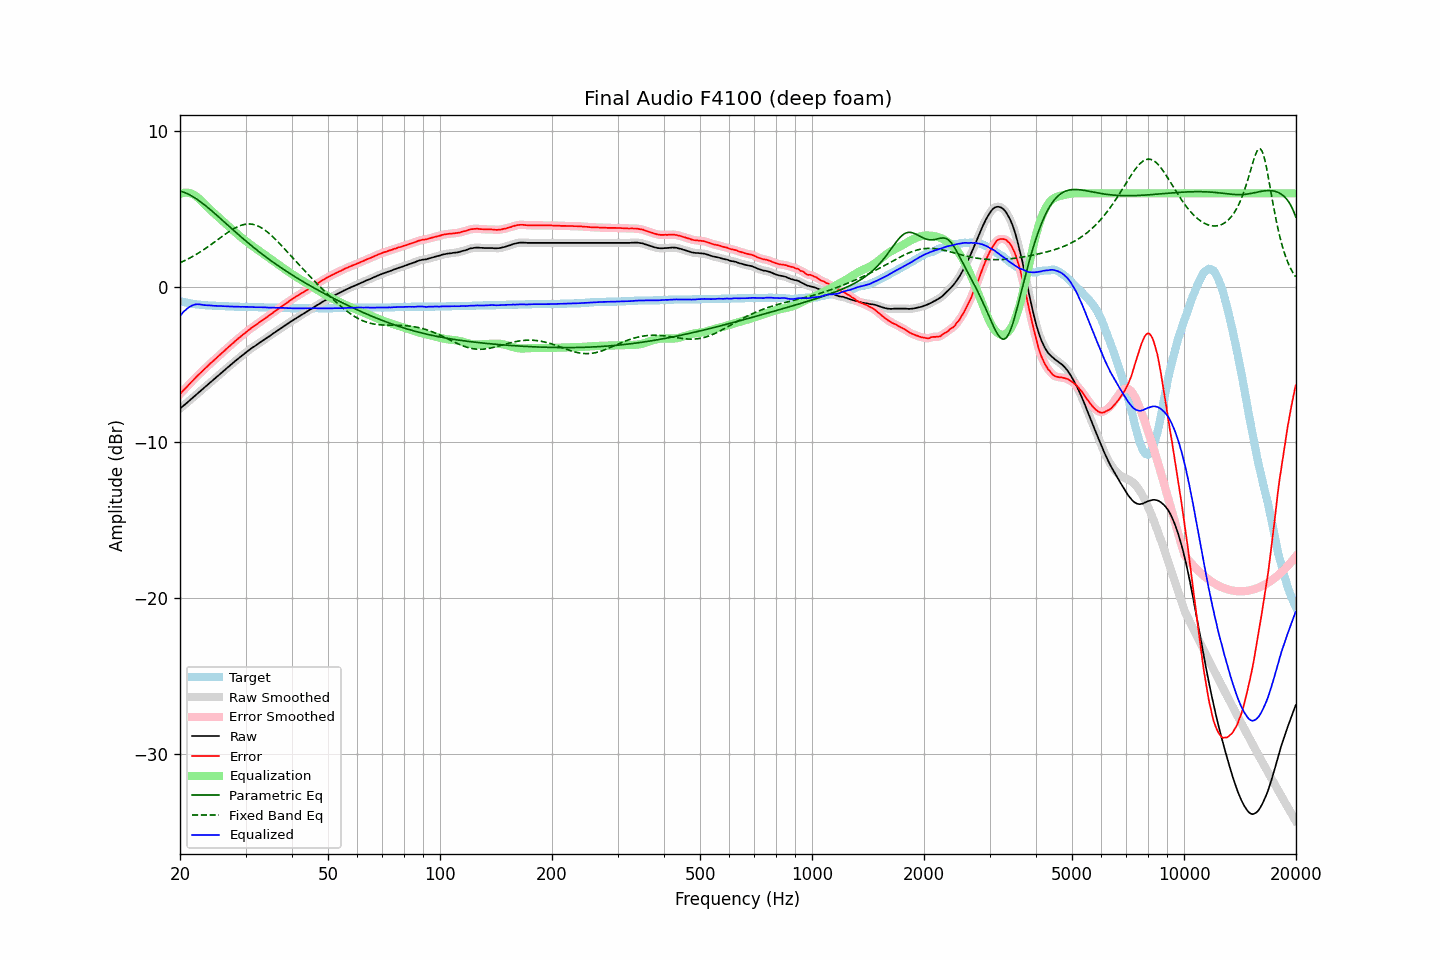

Data behind this chart, as committed beside it:
frequency, raw, error, smoothed, error_smoothed, equalization, parametric_eq, fixed_band_eq, equalized_raw, equalized_smoothed, target
20.00, -7.84, -6.90, -7.83, -6.90, 5.95, 6.14, 1.54, -1.88, -1.88, -0.93
20.20, -7.75, -6.78, -7.75, -6.79, 5.99, 6.11, 1.58, -1.75, -1.75, -0.96
20.40, -7.65, -6.67, -7.66, -6.68, 6.02, 6.08, 1.63, -1.63, -1.64, -0.98
20.61, -7.58, -6.58, -7.57, -6.57, 6.04, 6.04, 1.68, -1.54, -1.54, -1.00
20.81, -7.48, -6.46, -7.48, -6.46, 6.04, 6.00, 1.73, -1.44, -1.44, -1.02
21.02, -7.40, -6.35, -7.40, -6.35, 6.03, 5.95, 1.78, -1.36, -1.36, -1.04
21.23, -7.31, -6.24, -7.30, -6.24, 6.01, 5.90, 1.84, -1.29, -1.29, -1.06
21.44, -7.21, -6.13, -7.22, -6.13, 5.98, 5.84, 1.89, -1.24, -1.24, -1.08
21.66, -7.13, -6.02, -7.12, -6.03, 5.94, 5.78, 1.95, -1.19, -1.19, -1.10
21.87, -7.03, -5.92, -7.03, -5.92, 5.88, 5.72, 2.01, -1.15, -1.15, -1.11
22.09, -6.94, -5.81, -6.94, -5.81, 5.81, 5.66, 2.07, -1.13, -1.13, -1.13
22.31, -6.85, -5.71, -6.85, -5.71, 5.73, 5.59, 2.13, -1.13, -1.13, -1.14
22.54, -6.77, -5.61, -6.77, -5.61, 5.63, 5.51, 2.20, -1.13, -1.13, -1.15
22.76, -6.67, -5.51, -6.68, -5.51, 5.53, 5.44, 2.26, -1.15, -1.15, -1.16
22.99, -6.59, -5.41, -6.59, -5.41, 5.42, 5.36, 2.33, -1.17, -1.16, -1.17
23.22, -6.50, -5.31, -6.50, -5.31, 5.31, 5.28, 2.40, -1.18, -1.18, -1.18
23.45, -6.40, -5.21, -6.41, -5.21, 5.21, 5.20, 2.47, -1.19, -1.19, -1.19
23.69, -6.32, -5.11, -6.32, -5.12, 5.12, 5.11, 2.54, -1.20, -1.20, -1.20
23.92, -6.22, -5.02, -6.22, -5.02, 5.02, 5.03, 2.61, -1.20, -1.20, -1.20
24.16, -6.13, -4.92, -6.14, -4.93, 4.93, 4.94, 2.68, -1.21, -1.21, -1.21
24.40, -6.04, -4.83, -6.05, -4.83, 4.83, 4.85, 2.76, -1.21, -1.22, -1.21
24.65, -5.97, -4.74, -5.96, -4.74, 4.74, 4.76, 2.83, -1.23, -1.22, -1.22
24.89, -5.87, -4.65, -5.87, -4.65, 4.64, 4.67, 2.91, -1.23, -1.23, -1.22
25.14, -5.78, -4.55, -5.79, -4.55, 4.55, 4.58, 2.98, -1.23, -1.23, -1.23
25.39, -5.69, -4.45, -5.69, -4.46, 4.46, 4.49, 3.06, -1.24, -1.24, -1.24
25.65, -5.61, -4.36, -5.61, -4.36, 4.36, 4.39, 3.14, -1.24, -1.24, -1.24
25.91, -5.52, -4.27, -5.52, -4.27, 4.27, 4.30, 3.21, -1.25, -1.25, -1.25
26.16, -5.42, -4.17, -5.43, -4.17, 4.17, 4.21, 3.29, -1.25, -1.25, -1.25
26.43, -5.34, -4.08, -5.33, -4.08, 4.08, 4.12, 3.36, -1.26, -1.25, -1.25
26.69, -5.25, -3.98, -5.25, -3.99, 3.99, 4.02, 3.43, -1.26, -1.26, -1.26
26.96, -5.16, -3.89, -5.16, -3.89, 3.89, 3.93, 3.50, -1.26, -1.27, -1.26
27.23, -5.08, -3.80, -5.07, -3.80, 3.80, 3.84, 3.57, -1.27, -1.27, -1.27
27.50, -4.99, -3.71, -4.98, -3.71, 3.71, 3.74, 3.64, -1.27, -1.27, -1.27
27.77, -4.89, -3.62, -4.90, -3.62, 3.62, 3.65, 3.70, -1.27, -1.28, -1.27
28.05, -4.80, -3.52, -4.81, -3.53, 3.53, 3.56, 3.76, -1.27, -1.28, -1.28
28.33, -4.72, -3.44, -4.72, -3.44, 3.44, 3.47, 3.81, -1.28, -1.28, -1.28
28.62, -4.64, -3.35, -4.64, -3.35, 3.35, 3.38, 3.86, -1.28, -1.29, -1.28
28.90, -4.55, -3.26, -4.56, -3.27, 3.27, 3.29, 3.91, -1.29, -1.29, -1.29
29.19, -4.48, -3.18, -4.47, -3.18, 3.18, 3.20, 3.94, -1.30, -1.29, -1.29
29.48, -4.38, -3.09, -4.39, -3.10, 3.09, 3.11, 3.97, -1.29, -1.29, -1.29
29.78, -4.31, -3.01, -4.31, -3.01, 3.01, 3.02, 4.00, -1.30, -1.30, -1.29
30.08, -4.23, -2.93, -4.23, -2.93, 2.93, 2.93, 4.02, -1.30, -1.30, -1.29
30.38, -4.15, -2.84, -4.15, -2.85, 2.85, 2.84, 4.03, -1.30, -1.30, -1.30
30.68, -4.07, -2.76, -4.06, -2.76, 2.77, 2.76, 4.03, -1.30, -1.30, -1.30
30.99, -3.99, -2.68, -3.99, -2.69, 2.69, 2.67, 4.02, -1.29, -1.30, -1.30
31.30, -3.92, -2.61, -3.92, -2.61, 2.62, 2.59, 4.01, -1.30, -1.30, -1.30
31.61, -3.86, -2.54, -3.85, -2.54, 2.54, 2.51, 3.99, -1.31, -1.31, -1.31
31.93, -3.79, -2.47, -3.78, -2.47, 2.47, 2.42, 3.96, -1.32, -1.32, -1.31
32.24, -3.71, -2.40, -3.71, -2.40, 2.39, 2.34, 3.92, -1.32, -1.32, -1.31
32.57, -3.64, -2.31, -3.64, -2.32, 2.32, 2.26, 3.87, -1.32, -1.32, -1.32
32.89, -3.56, -2.24, -3.57, -2.24, 2.25, 2.18, 3.82, -1.32, -1.32, -1.32
33.22, -3.50, -2.17, -3.49, -2.17, 2.17, 2.10, 3.76, -1.32, -1.32, -1.32
33.55, -3.42, -2.09, -3.42, -2.10, 2.10, 2.02, 3.69, -1.33, -1.32, -1.33
33.89, -3.36, -2.02, -3.36, -2.02, 2.03, 1.94, 3.62, -1.33, -1.33, -1.33
34.23, -3.29, -1.95, -3.29, -1.95, 1.95, 1.87, 3.54, -1.33, -1.34, -1.33
34.57, -3.23, -1.88, -3.22, -1.88, 1.88, 1.79, 3.46, -1.35, -1.34, -1.34
34.92, -3.16, -1.81, -3.15, -1.81, 1.81, 1.71, 3.37, -1.35, -1.35, -1.34
35.27, -3.08, -1.73, -3.08, -1.73, 1.73, 1.64, 3.28, -1.34, -1.35, -1.34
35.62, -3.01, -1.65, -3.01, -1.66, 1.66, 1.57, 3.18, -1.34, -1.35, -1.35
35.97, -2.93, -1.58, -2.93, -1.58, 1.59, 1.49, 3.08, -1.35, -1.35, -1.35
... 635 more rows
